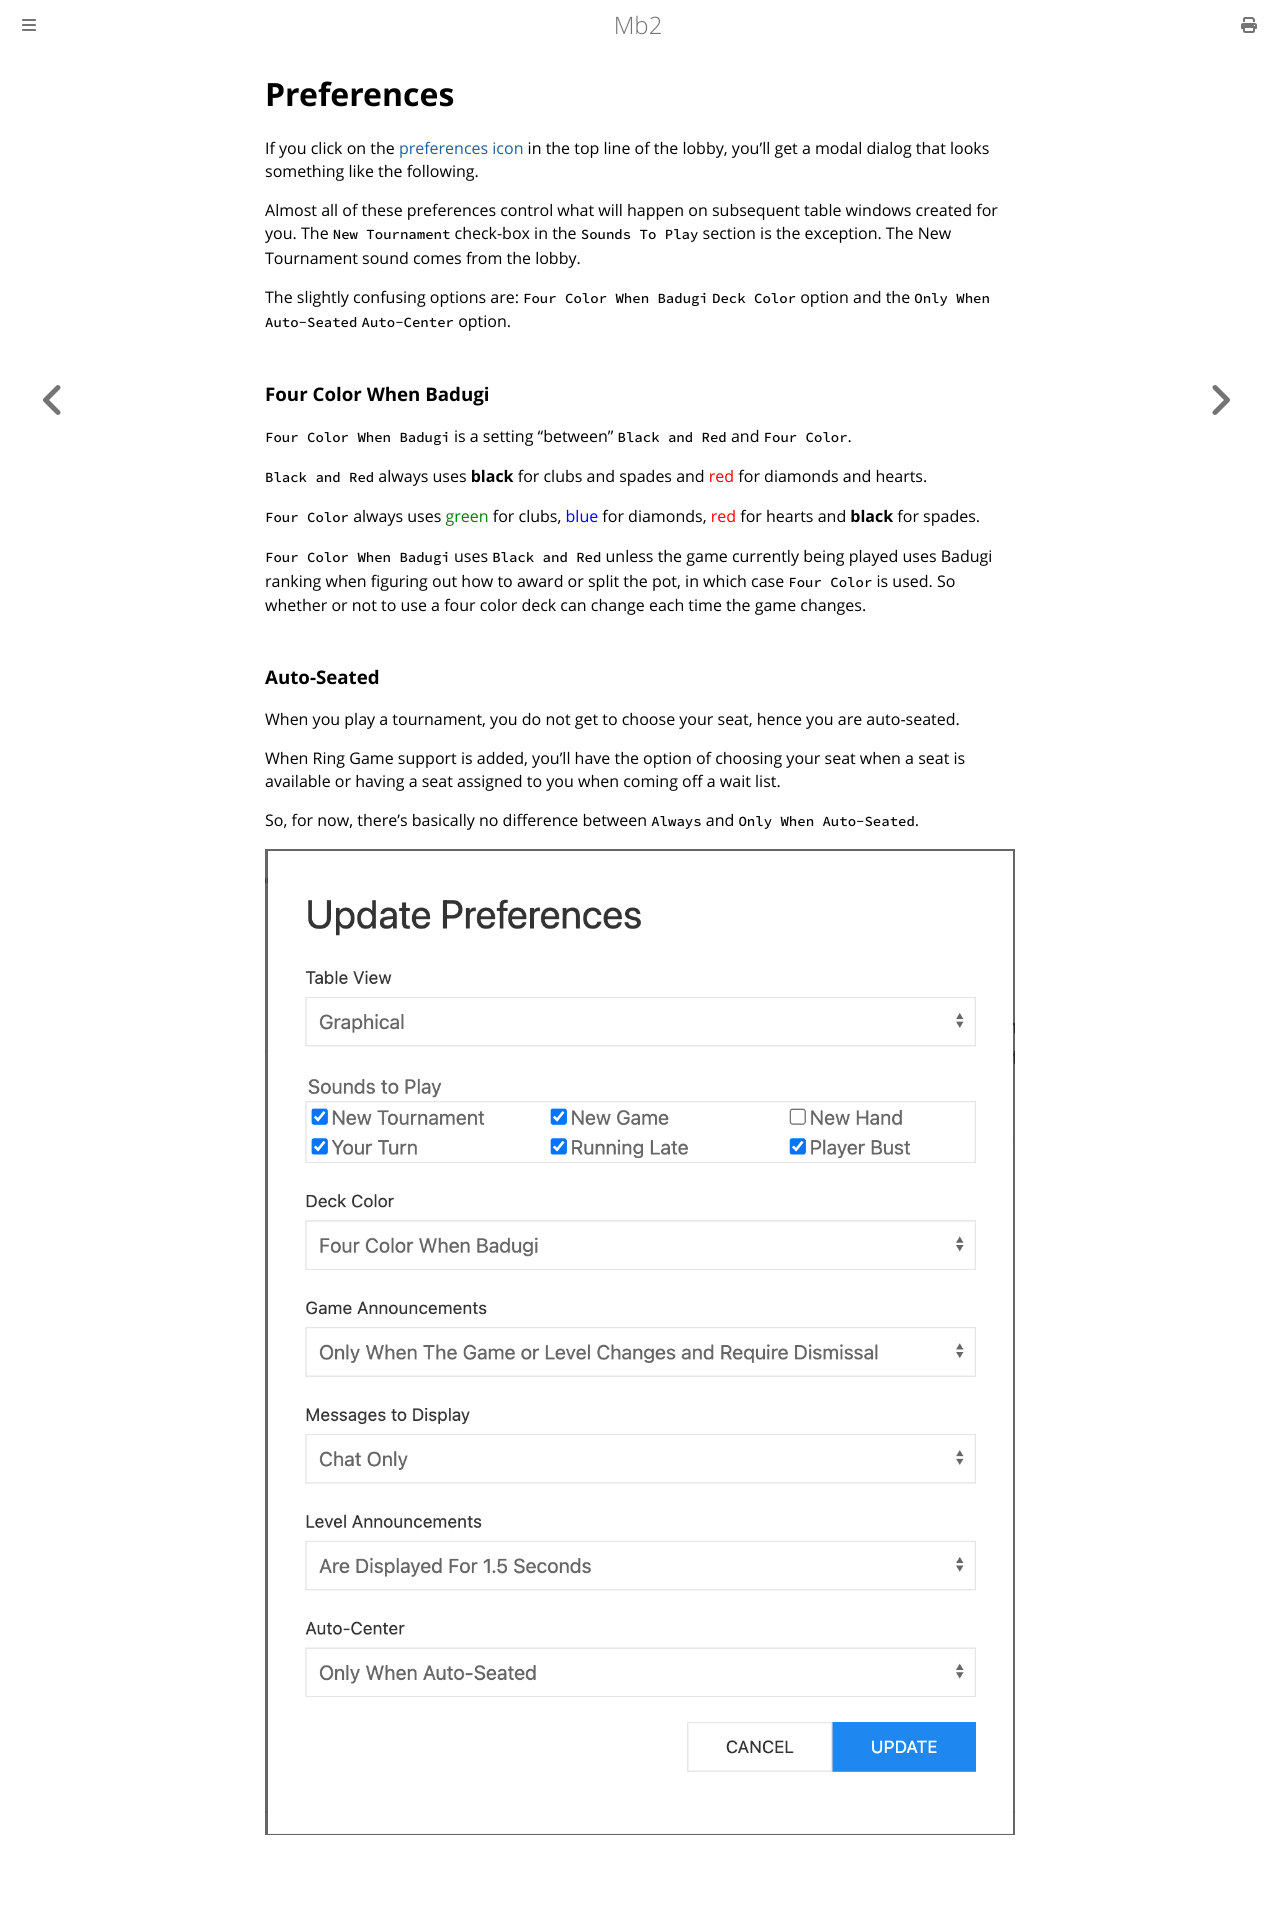

repository: ctm/mb2-doc · page: lobby/preferences.html · generator: mdbook

# Preferences

If you click on the [preferences icon](./top_line.html#preferences) in
the top line of the lobby, you'll get a modal dialog that looks
something like the following.

Almost all of these preferences control what will happen on subsequent
table windows created for you. The `New Tournament` check-box in the
`Sounds To Play` section is the exception. The New Tournament sound
comes from the lobby.

The slightly confusing options are: `Four Color When Badugi` `Deck
Color` option and the `Only When Auto-Seated` `Auto-Center` option.

### Four Color When Badugi

`Four Color When Badugi` is a setting "between" `Black and Red` and
`Four Color`.

`Black and Red` always uses **black** for clubs and spades
and <span style="color:red">red</span> for diamonds and hearts.

`Four Color` always uses <span style="color:green">green</span> for
clubs, <span style="color:blue">blue</span> for diamonds, <span style="color:red">red</span> for hearts and **black** for spades.

`Four
Color When Badugi` uses `Black and Red` unless the game currently
being played uses Badugi ranking when figuring out how to award or
split the pot, in which case `Four Color` is used. So whether or not
to use a four color deck can change each time the game changes.

### Auto-Seated

When you play a tournament, you do not get to choose your seat, hence
you are auto-seated.

When Ring Game support is added, you'll have the option of choosing
your seat when a seat is available or having a seat assigned to you
when coming off a wait list.

So, for now, there's basically no difference between `Always` and
`Only When Auto-Seated`.


![Preferences](./preferences.png "Preferences Modal Dialog")
